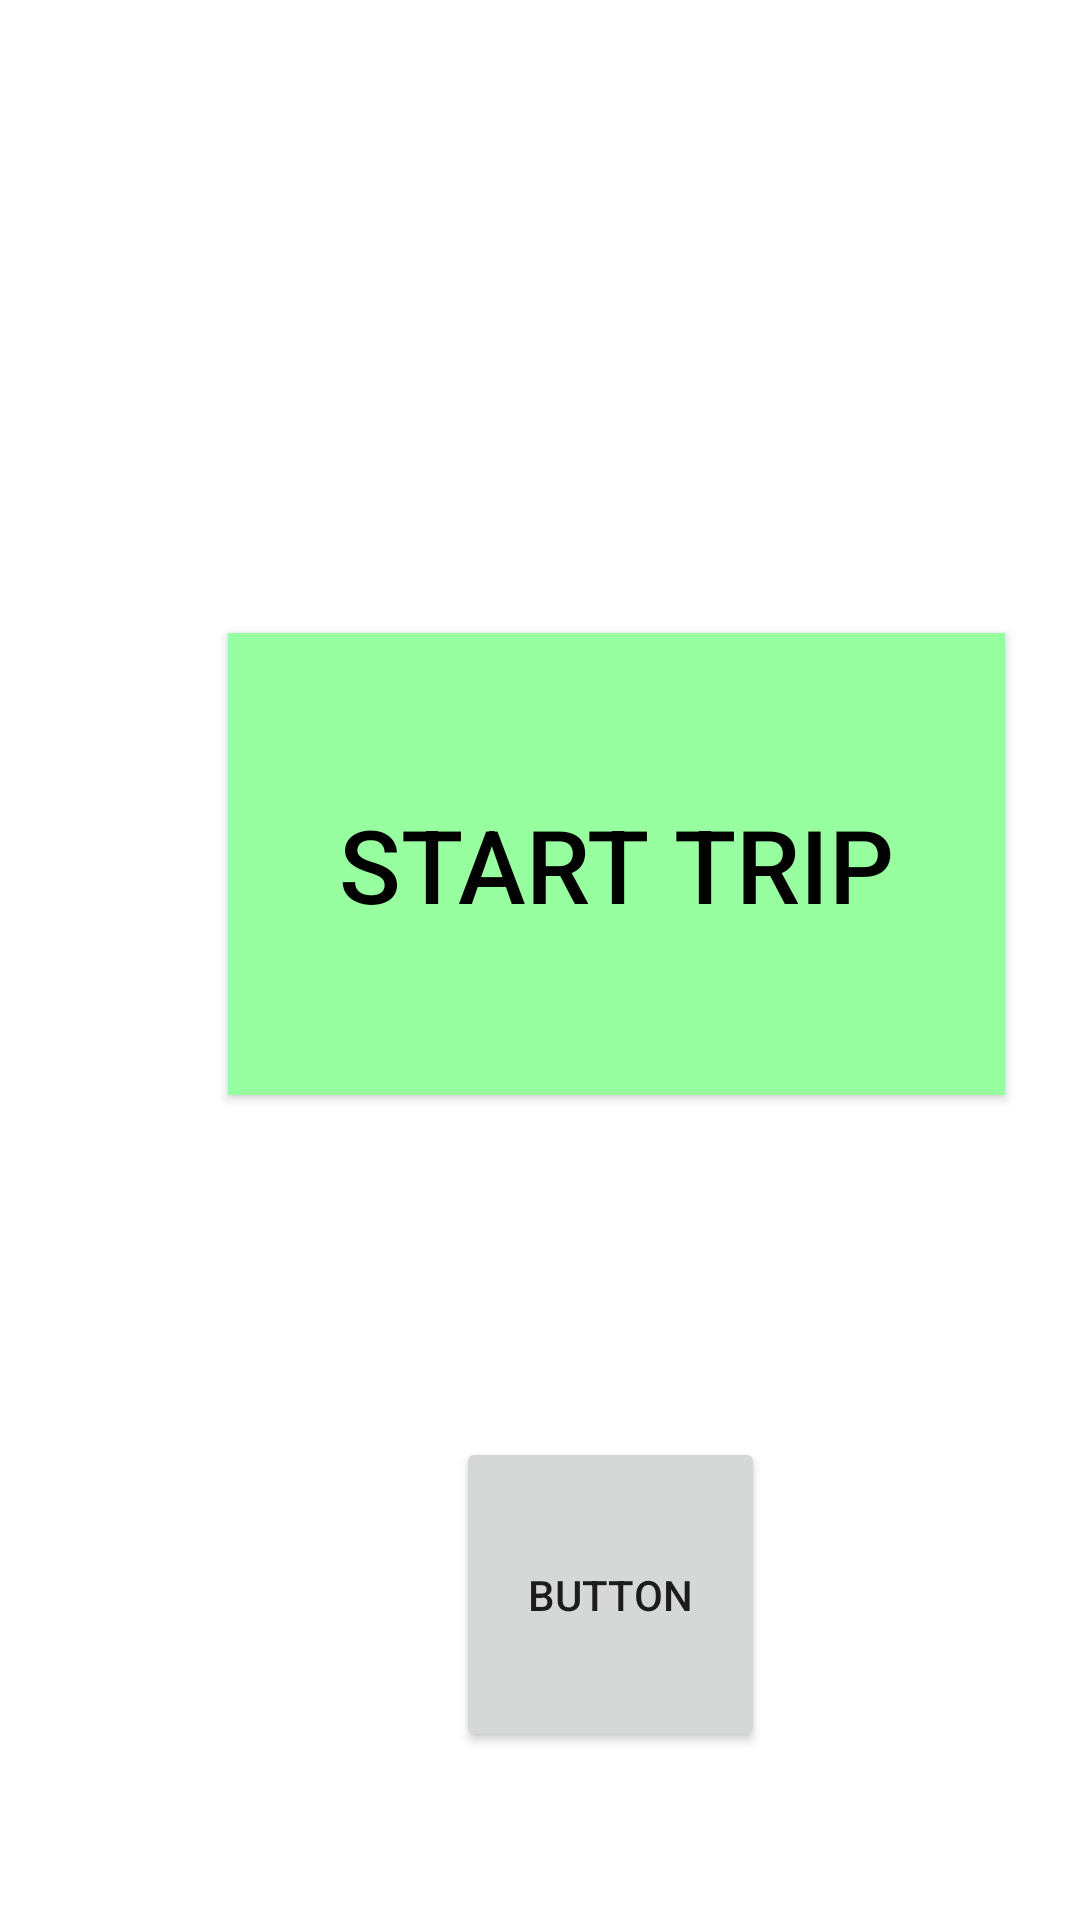

Write the Android layout XML for this screen, with the resource values it uses.
<!-- AndroidManifest.xml: application theme AppTheme -->
<!-- res/layout/start_trip.xml -->
<?xml version="1.0" encoding="utf-8"?>
<androidx.constraintlayout.widget.ConstraintLayout xmlns:android="http://schemas.android.com/apk/res/android"
    xmlns:app="http://schemas.android.com/apk/res-auto"
    xmlns:tools="http://schemas.android.com/tools"
    android:layout_width="match_parent"
    android:layout_height="match_parent">

    <Button
        android:id="@+id/start_trip"
        style="@android:style/Widget.Material.Button.Toggle"
        android:layout_width="259dp"
        android:layout_height="154dp"
        android:layout_marginStart="76dp"
        android:layout_marginTop="211dp"
        android:background="#4CAF50"
        android:backgroundTint="#4CAF50"
        android:backgroundTintMode="add"
        android:text="Start Trip"
        android:textColor="@color/black"
        android:textSize="34sp"
        app:backgroundTint="@null"
        app:layout_constraintStart_toStartOf="parent"
        app:layout_constraintTop_toTopOf="parent"
        app:rippleColor="@color/white" />

    <Button
        android:id="@+id/home_page"
        android:layout_width="103dp"
        android:layout_height="105dp"
        android:layout_marginStart="152dp"
        android:layout_marginBottom="56dp"
        android:text="Button"
        app:layout_constraintBottom_toBottomOf="parent"
        app:layout_constraintStart_toStartOf="parent" />
</androidx.constraintlayout.widget.ConstraintLayout>
<!-- resources referenced by this layout -->
<resources>
  <color name="black">#FF000000</color>
  <color name="white">#FFFFFFFF</color>
  <style name="AppTheme" parent="Theme.MaterialComponents.DayNight.NoActionBar">
          
          
          <item name="colorPrimary">@color/primaryColor</item>
      </style>
  <color name="primaryColor">#3F51B5</color>
</resources>
